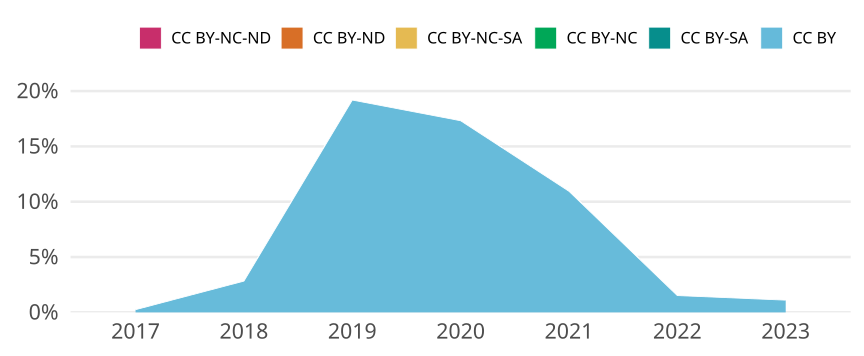

The file beside this chart, header and first rows:
cr_year, cc, cc_total, jn_all, prop
2017, CC BY, 14, 5685, 0.002463
2017, CC BY-SA, 0, NA, 0
2017, CC BY-NC, 0, NA, 0
2017, CC BY-NC-SA, 0, NA, 0
2017, CC BY-ND, 0, NA, 0
2017, CC BY-NC-ND, 0, NA, 0
2018, CC BY, 195, 6895, 0.02828
2018, CC BY-SA, 0, NA, 0
2018, CC BY-NC, 0, NA, 0
2018, CC BY-NC-SA, 0, NA, 0
2018, CC BY-ND, 0, NA, 0
2018, CC BY-NC-ND, 0, NA, 0
2019, CC BY, 1321, 6885, 0.1919
2019, CC BY-SA, 0, NA, 0
2019, CC BY-NC, 0, NA, 0
2019, CC BY-NC-SA, 0, NA, 0
2019, CC BY-ND, 0, NA, 0
2019, CC BY-NC-ND, 0, NA, 0
2020, CC BY, 1460, 8430, 0.1732
2020, CC BY-SA, 0, NA, 0
2020, CC BY-NC, 0, NA, 0
2020, CC BY-NC-SA, 0, NA, 0
2020, CC BY-ND, 0, NA, 0
2020, CC BY-NC-ND, 0, NA, 0
2021, CC BY, 1107, 10115, 0.1094
2021, CC BY-SA, 0, NA, 0
2021, CC BY-NC, 0, NA, 0
2021, CC BY-NC-SA, 0, NA, 0
2021, CC BY-ND, 0, NA, 0
2021, CC BY-NC-ND, 0, NA, 0
2022, CC BY, 118, 7777, 0.01517
2022, CC BY-SA, 0, NA, 0
2022, CC BY-NC, 0, NA, 0
2022, CC BY-NC-SA, 0, NA, 0
2022, CC BY-ND, 0, NA, 0
2022, CC BY-NC-ND, 0, NA, 0
2023, CC BY, 73, 6602, 0.01106
2023, CC BY-SA, 0, NA, 0
2023, CC BY-NC, 0, NA, 0
2023, CC BY-NC-SA, 0, NA, 0
2023, CC BY-ND, 0, NA, 0
2023, CC BY-NC-ND, 0, NA, 0
